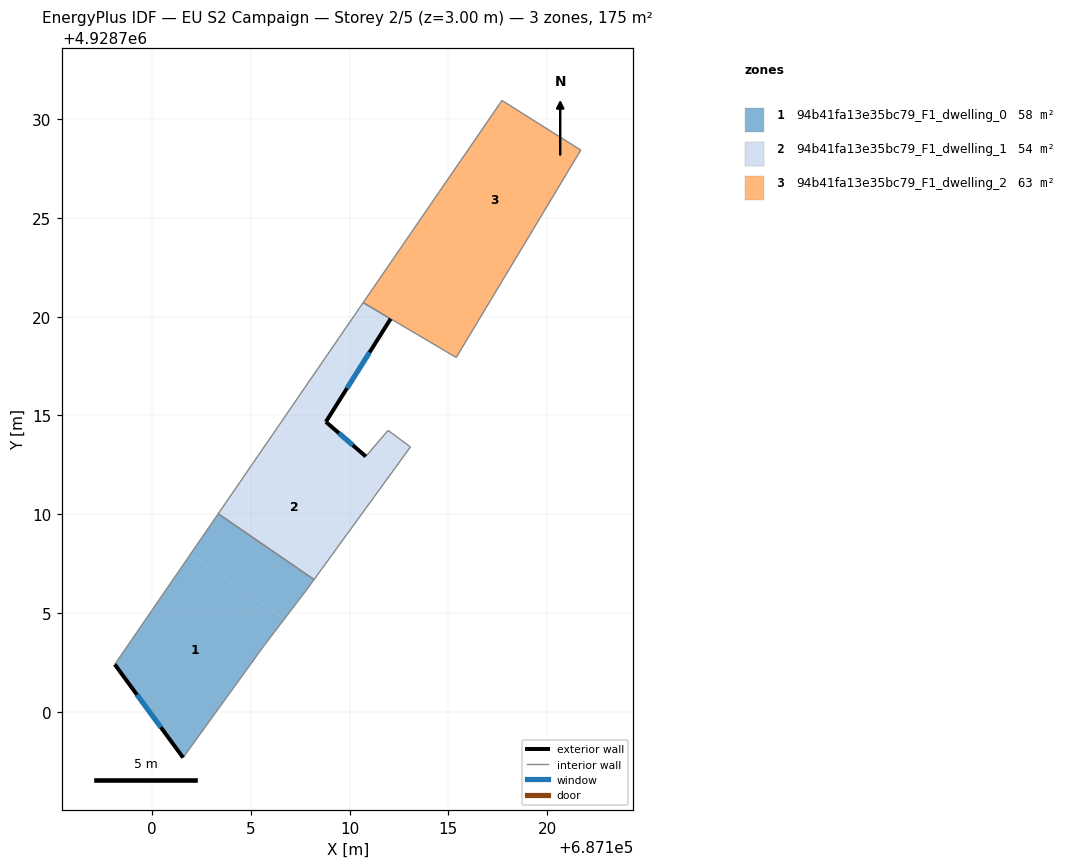
=== STOREY PLAN SPEC (per zone: floor XY polygon, exterior-wall plan segments, windows/doors) ===
zone 1: 94b41fa13e35bc79_F1_dwelling_0  (58.2 m²)
  floor: (687106.71, 4928704.70) (687105.69, 4928703.37) (687101.57, 4928697.67) (687098.11, 4928702.39) (687101.94, 4928707.97)
  floor: (687108.21, 4928706.69) (687107.79, 4928706.12) (687106.71, 4928704.70) (687101.94, 4928707.97) (687103.35, 4928710.02)
  exterior wall: (687098.11, 4928702.39) – (687101.57, 4928697.67)  [5.9 m]
    window: (687099.24, 4928700.86) – (687100.45, 4928699.21)  [2.1 m²]
  interior walls: 5
zone 2: 94b41fa13e35bc79_F1_dwelling_1  (53.6 m²)
  floor: (687111.08, 4928710.65) (687108.21, 4928706.69) (687103.35, 4928710.02) (687106.12, 4928714.05)
  floor: (687112.08, 4928719.89) (687108.80, 4928714.67) (687110.82, 4928712.92) (687111.08, 4928710.65) (687106.12, 4928714.05) (687110.69, 4928720.71)
  floor: (687113.08, 4928713.40) (687111.08, 4928710.65) (687110.82, 4928712.92) (687111.95, 4928714.24)
  exterior wall: (687108.80, 4928714.67) – (687112.08, 4928719.89)  [6.2 m]
    window: (687109.87, 4928716.37) – (687111.02, 4928718.19)  [2.3 m²]
  exterior wall: (687110.82, 4928712.92) – (687108.80, 4928714.67)  [2.7 m]
    window: (687110.17, 4928713.49) – (687109.46, 4928714.10)  [1.0 m²]
  interior walls: 6
zone 3: 94b41fa13e35bc79_F1_dwelling_2  (62.7 m²)
  floor: (687117.15, 4928720.83) (687115.40, 4928717.93) (687112.08, 4928719.89) (687110.69, 4928720.71) (687112.82, 4928723.81)
  floor: (687121.71, 4928728.43) (687117.15, 4928720.83) (687112.82, 4928723.81) (687117.72, 4928730.95)
  interior walls: 5

=== DERIVED (storey summary) ===
Building: EU S2 Campaign
Storey: 2 of 5  (floor level z = 3.00 m)
Storey gross floor area: 174.6 m²
Zones on this storey: 3
  - 94b41fa13e35bc79_F1_dwelling_0: floor 58.2 m²; exterior wall 5.9 m (17.6 m²); 1 window(s) 2.1 m²; WWR 12.2%
  - 94b41fa13e35bc79_F1_dwelling_1: floor 53.6 m²; exterior wall 8.8 m (26.5 m²); 2 window(s) 3.2 m²; WWR 12.2%
  - 94b41fa13e35bc79_F1_dwelling_2: floor 62.7 m²
Zone adjacency (shared interzone walls):
  - 94b41fa13e35bc79_F1_dwelling_0 ↔ 94b41fa13e35bc79_F1_dwelling_1
  - 94b41fa13e35bc79_F1_dwelling_1 ↔ 94b41fa13e35bc79_F1_dwelling_2